pico-8 play session: no input (idle)

[t = 2 s] idle ~2s (no d-pad/buttons)
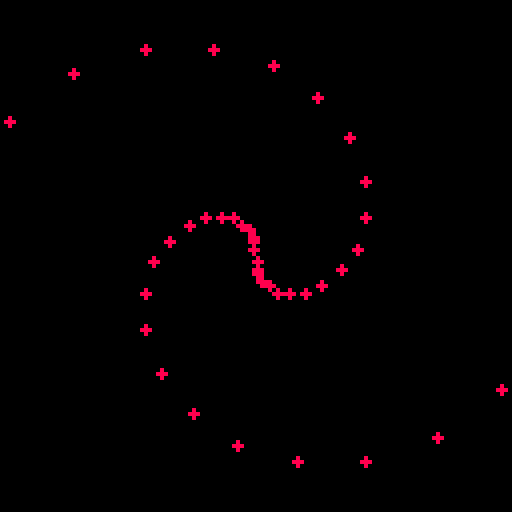
[t = 4 s] idle ~4s (no d-pad/buttons)
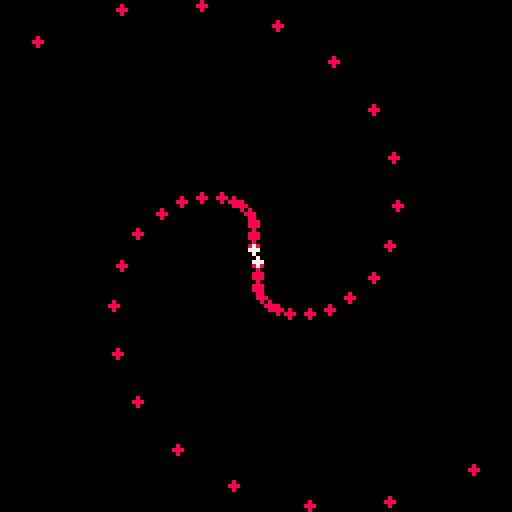
[t = 6 s] idle ~6s (no d-pad/buttons)
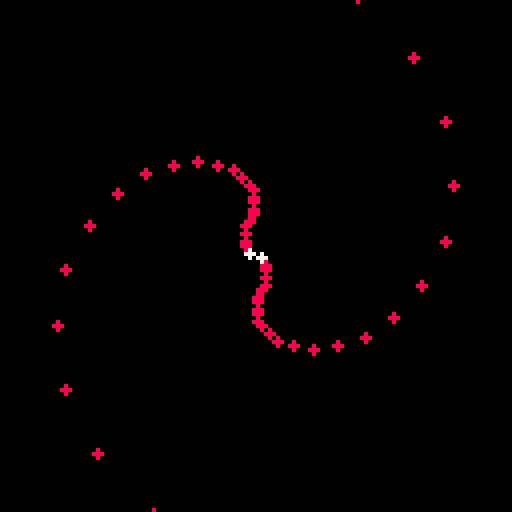
[t = 8 s] idle ~8s (no d-pad/buttons)
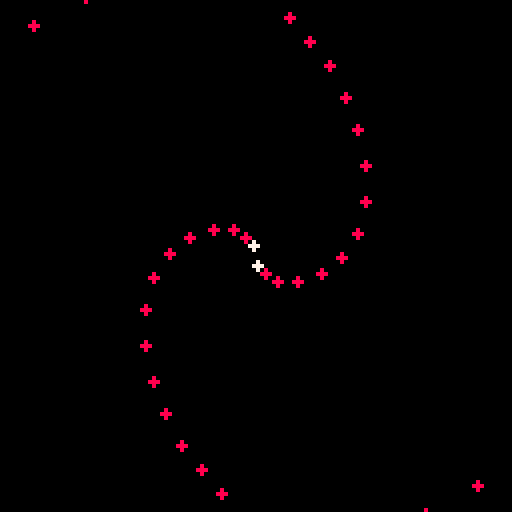

pico-8 cartridge
version 18
__lua__
local t=0

function pattern1()
 local am=8
 t+=1
 
 if t%3==0 then
	 for i=1,am do
	  bullet(0,0,1/16+i/am+
	   cos(t*0.01)/am*
	   (i%2==0 and -1 or 1),
	   cos(t*0.01)*0.5+1)
	 end
 end
end

function pattern2()
 local am=4
 t+=1
 
 if t%3==0 then
	 for i=1,am do
	  bullet(0,0,1/(am*2)+i/am+
	   cos(t*0.01)/am*
	   (i%2==0 and -1 or 1),
	   1)--cos(t*0.005)*0.5+1)
	 end
 end
end


function pattern3()
 local am=4
 t+=1
 
 if t%3==0 then
	 for i=1,am do
	  bullet(0,0,1/(am*2)+i/am+
	   cos(t*0.01)/am*
	   1,--(i%2==0 and -1 or 1),
	   1)--cos(t*0.005)*0.5+1)
	 end
 end
end



function pattern2()
 local am=4
 t+=1
 
 if t%3==0 then
	 for i=1,am do
	  bullet(0,0,1/(am*2)+i/am+
	   cos(t*0.01)/am*
	   (i%2==0 and -1 or 1),
	   1)--cos(t*0.005)*0.5+1)
	 end
 end
end


function pattern4()
 local am=2
 t+=1
 
 if t%3==0 then
	 for i=1,am do
	  bullet(0,0,1/(am*2)+i/am+
	   cos(t*0.005)/am*
	   1,--(i%2==0 and -1 or 1),
	   cos(t*0.005)*0.5+1)
	 end
 end
end

blts={}

function bullet(x,y,a,sp,s)
 sp=sp or 2
 add(blts,{
  x=x+64,
  y=y+64,
  t=0,
  vx=cos(a)*sp,
  vy=sin(a)*sp,
  s=s or 1
 })
end

function _update60()
 local p=t/360%1
pattern4()
-- if p<0.25 then
--  pattern3()
-- elseif p<0.5 then
--  pattern2()
-- elseif p<0.75 then
--  pattern1()
-- else
--  pattern4() end
 
 for b in all(blts) do
  b.x+=b.vx
  b.y+=b.vy
  b.t+=1
  
  if b.x<-b.s or b.y<-b.s or b.x>128+b.s or b.y>128+b.s then
   del(blt,b)
  end
 end
end

function _draw()
 cls()
 for b in all(blts) do
  circfill(b.x,b.y,b.s,b.t<3 and 7 or 8)
 end
end
__gfx__
00000000000000000000000000000000000000000000000000000000000000000000000000000000000000000000000000000000000000000000000000000000
00000000000000000000000000000000000000000000000000000000000000000000000000000000000000000000000000000000000000000000000000000000
00700700000000000000000000000000000000000000000000000000000000000000000000000000000000000000000000000000000000000000000000000000
00077000000000000000000000000000000000000000000000000000000000000000000000000000000000000000000000000000000000000000000000000000
00077000000000000000000000000000000000000000000000000000000000000000000000000000000000000000000000000000000000000000000000000000
00700700000000000000000000000000000000000000000000000000000000000000000000000000000000000000000000000000000000000000000000000000
